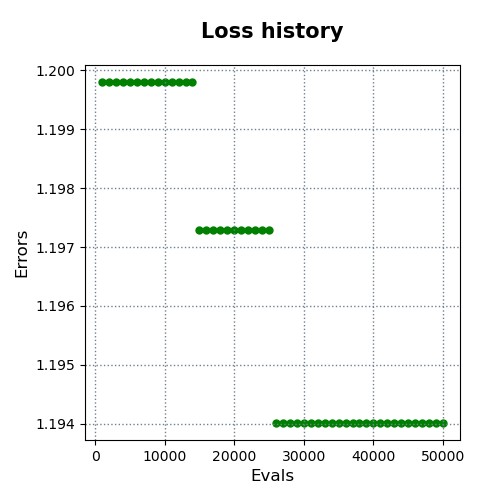

The file beside this chart, header and first rows:
evals, errors
1000, 1.2
2000, 1.2
3000, 1.2
4000, 1.2
5000, 1.2
6000, 1.2
7000, 1.2
8000, 1.2
9000, 1.2
10000, 1.2
11000, 1.2
12000, 1.2
13000, 1.2
14000, 1.2
15000, 1.197
16000, 1.197
17000, 1.197
18000, 1.197
19000, 1.197
20000, 1.197
21000, 1.197
22000, 1.197
23000, 1.197
24000, 1.197
25000, 1.197
26000, 1.194
27000, 1.194
28000, 1.194
29000, 1.194
30000, 1.194
31000, 1.194
32000, 1.194
33000, 1.194
34000, 1.194
35000, 1.194
36000, 1.194
37000, 1.194
38000, 1.194
39000, 1.194
40000, 1.194
41000, 1.194
42000, 1.194
43000, 1.194
44000, 1.194
45000, 1.194
46000, 1.194
47000, 1.194
48000, 1.194
49000, 1.194
50000, 1.194
